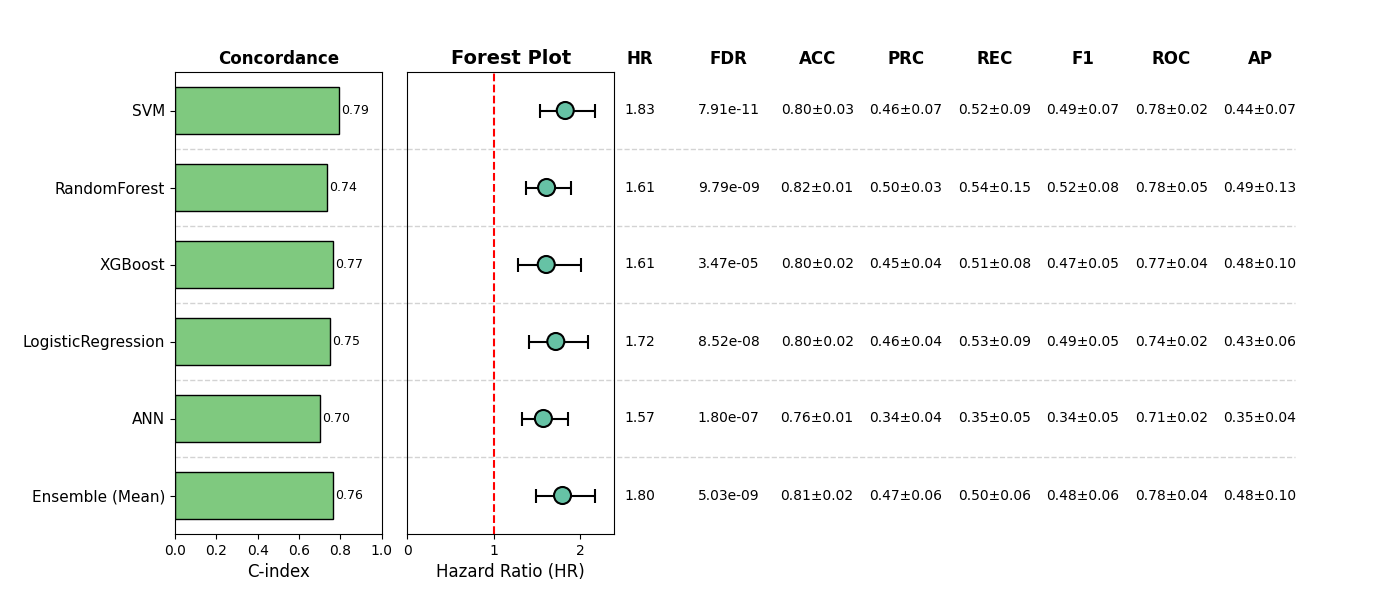

Values plotted in this chart, from the file beside it:
, Model, HR, CI_lower, CI_upper, p, cindex, accuracy_mean, accuracy_std, precision_mean, precision_std, recall_mean, recall_std, f1_mean, f1_std, roc_auc_mean, roc_auc_std, pr_auc_mean, pr_auc_std, FDR, Sig
0, SVM, 1.828, 1.535, 2.177, 1.3178920983219768e-11, 0.7933, 0.8031, 0.02917, 0.4618, 0.07124, 0.5204, 0.08516, 0.4861, 0.06735, 0.7764, 0.02089, 0.441, 0.06677, 7.907352589931861e-11, True
1, RandomForest, 1.612, 1.374, 1.891, 4.895055821592375e-09, 0.737, 0.8246, 0.00827, 0.5048, 0.03314, 0.5416, 0.1543, 0.5151, 0.08434, 0.7786, 0.05218, 0.4903, 0.1291, 9.79011164318475e-09, True
2, XGBoost, 1.608, 1.284, 2.013, 3.4685834452203364e-05, 0.7665, 0.7992, 0.01677, 0.4477, 0.03739, 0.5097, 0.07866, 0.4744, 0.05045, 0.7665, 0.04497, 0.4814, 0.1, 3.4685834452203364e-05, True
3, LogisticRegression, 1.718, 1.413, 2.09, 5.677345614498135e-08, 0.7505, 0.8012, 0.02081, 0.4569, 0.03726, 0.5312, 0.09369, 0.4864, 0.05008, 0.7405, 0.01893, 0.4268, 0.05766, 8.516018421747203e-08, True
4, ANN, 1.575, 1.329, 1.866, 1.4983863800490443e-07, 0.7039, 0.7602, 0.01432, 0.3356, 0.04329, 0.3477, 0.05364, 0.3415, 0.0483, 0.7095, 0.02132, 0.3499, 0.03819, 1.798063656058853e-07, True
5, Ensemble (Mean), 1.796, 1.485, 2.173, 1.6761308119857087e-09, 0.7632, 0.809, 0.0193, 0.4687, 0.05503, 0.4993, 0.06112, 0.4834, 0.05774, 0.778, 0.03919, 0.477, 0.1002, 5.0283924359571266e-09, True
